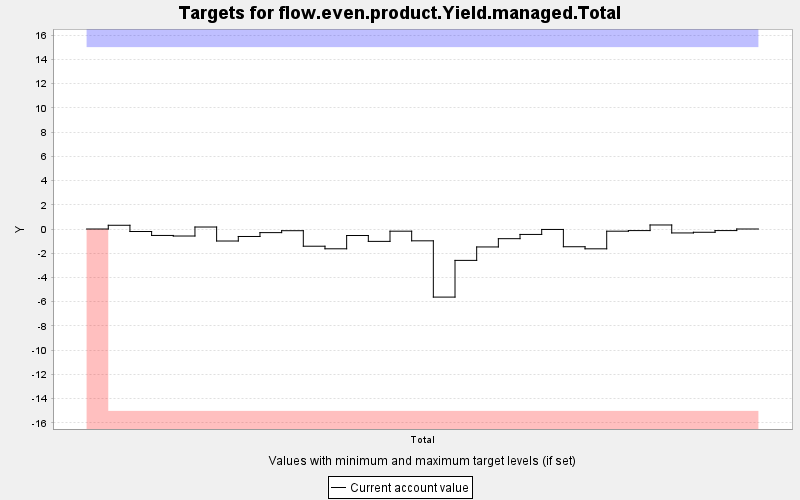

The data file committed next to this chart (first rows):
TARGET, PERIOD, YEAR, PERIODWIDTH, MINIMUM, MAXIMUM, MINWEIGHT, MAXWEIGHT, CURRENT, SUMMARY
flow.even.product.Yield.managed.Total, 0, 0, 10.0, -15.0, 15.0, 1.0, 1.0, 0.0, 0.0
flow.even.product.Yield.managed.Total, 1, 10, 10.0, -15.0, 15.0, 1000, 1000, 0.308, 0.0
flow.even.product.Yield.managed.Total, 2, 20, 10.0, -15.0, 15.0, 1000, 1000, -0.207, 0.0
flow.even.product.Yield.managed.Total, 3, 30, 10.0, -15.0, 15.0, 1000, 1000, -0.532, 0.0
flow.even.product.Yield.managed.Total, 4, 40, 10.0, -15.0, 15.0, 1000, 1000, -0.579, 0.0
flow.even.product.Yield.managed.Total, 5, 50, 10.0, -15.0, 15.0, 1000, 1000, 0.164, 0.0
flow.even.product.Yield.managed.Total, 6, 60, 10.0, -15.0, 15.0, 1000, 1000, -0.991, 0.0
flow.even.product.Yield.managed.Total, 7, 70, 10.0, -15.0, 15.0, 1000, 1000, -0.617, 0.0
flow.even.product.Yield.managed.Total, 8, 80, 10.0, -15.0, 15.0, 1000, 1000, -0.299, 0.0
flow.even.product.Yield.managed.Total, 9, 90, 10.0, -15.0, 15.0, 1000, 1000, -0.14, 0.0
flow.even.product.Yield.managed.Total, 10, 100, 10.0, -15.0, 15.0, 1000, 1000, -1.42, 0.0
flow.even.product.Yield.managed.Total, 11, 110, 10.0, -15.0, 15.0, 1000, 1000, -1.633, 0.0
flow.even.product.Yield.managed.Total, 12, 120, 10.0, -15.0, 15.0, 1000, 1000, -0.537, 0.0
flow.even.product.Yield.managed.Total, 13, 130, 10.0, -15.0, 15.0, 1000, 1000, -1.021, 0.0
flow.even.product.Yield.managed.Total, 14, 140, 10.0, -15.0, 15.0, 1000, 1000, -0.18, 0.0
flow.even.product.Yield.managed.Total, 15, 150, 10.0, -15.0, 15.0, 1000, 1000, -0.975, 0.0
flow.even.product.Yield.managed.Total, 16, 160, 10.0, -15.0, 15.0, 1000, 1000, -5.618, 0.0
flow.even.product.Yield.managed.Total, 17, 170, 10.0, -15.0, 15.0, 1000, 1000, -2.589, 0.0
flow.even.product.Yield.managed.Total, 18, 180, 10.0, -15.0, 15.0, 1000, 1000, -1.481, 0.0
flow.even.product.Yield.managed.Total, 19, 190, 10.0, -15.0, 15.0, 1000, 1000, -0.798, 0.0
flow.even.product.Yield.managed.Total, 20, 200, 10.0, -15.0, 15.0, 1000, 1000, -0.448, 0.0
flow.even.product.Yield.managed.Total, 21, 210, 10.0, -15.0, 15.0, 1000, 1000, -0.037, 0.0
flow.even.product.Yield.managed.Total, 22, 220, 10.0, -15.0, 15.0, 1000, 1000, -1.463, 0.0
flow.even.product.Yield.managed.Total, 23, 230, 10.0, -15.0, 15.0, 1000, 1000, -1.635, 0.0
flow.even.product.Yield.managed.Total, 24, 240, 10.0, -15.0, 15.0, 1000, 1000, -0.181, 0.0
flow.even.product.Yield.managed.Total, 25, 250, 10.0, -15.0, 15.0, 1000, 1000, -0.131, 0.0
flow.even.product.Yield.managed.Total, 26, 260, 10.0, -15.0, 15.0, 1000, 1000, 0.332, 0.0
flow.even.product.Yield.managed.Total, 27, 270, 10.0, -15.0, 15.0, 1000, 1000, -0.325, 0.0
flow.even.product.Yield.managed.Total, 28, 280, 10.0, -15.0, 15.0, 1000, 1000, -0.27, 0.0
flow.even.product.Yield.managed.Total, 29, 290, 10.0, -15.0, 15.0, 1000, 1000, -0.13, 0.0
flow.even.product.Yield.managed.Total, 30, 300, 10.0, -15.0, 15.0, 1000, 1000, 0.0, 0.0
